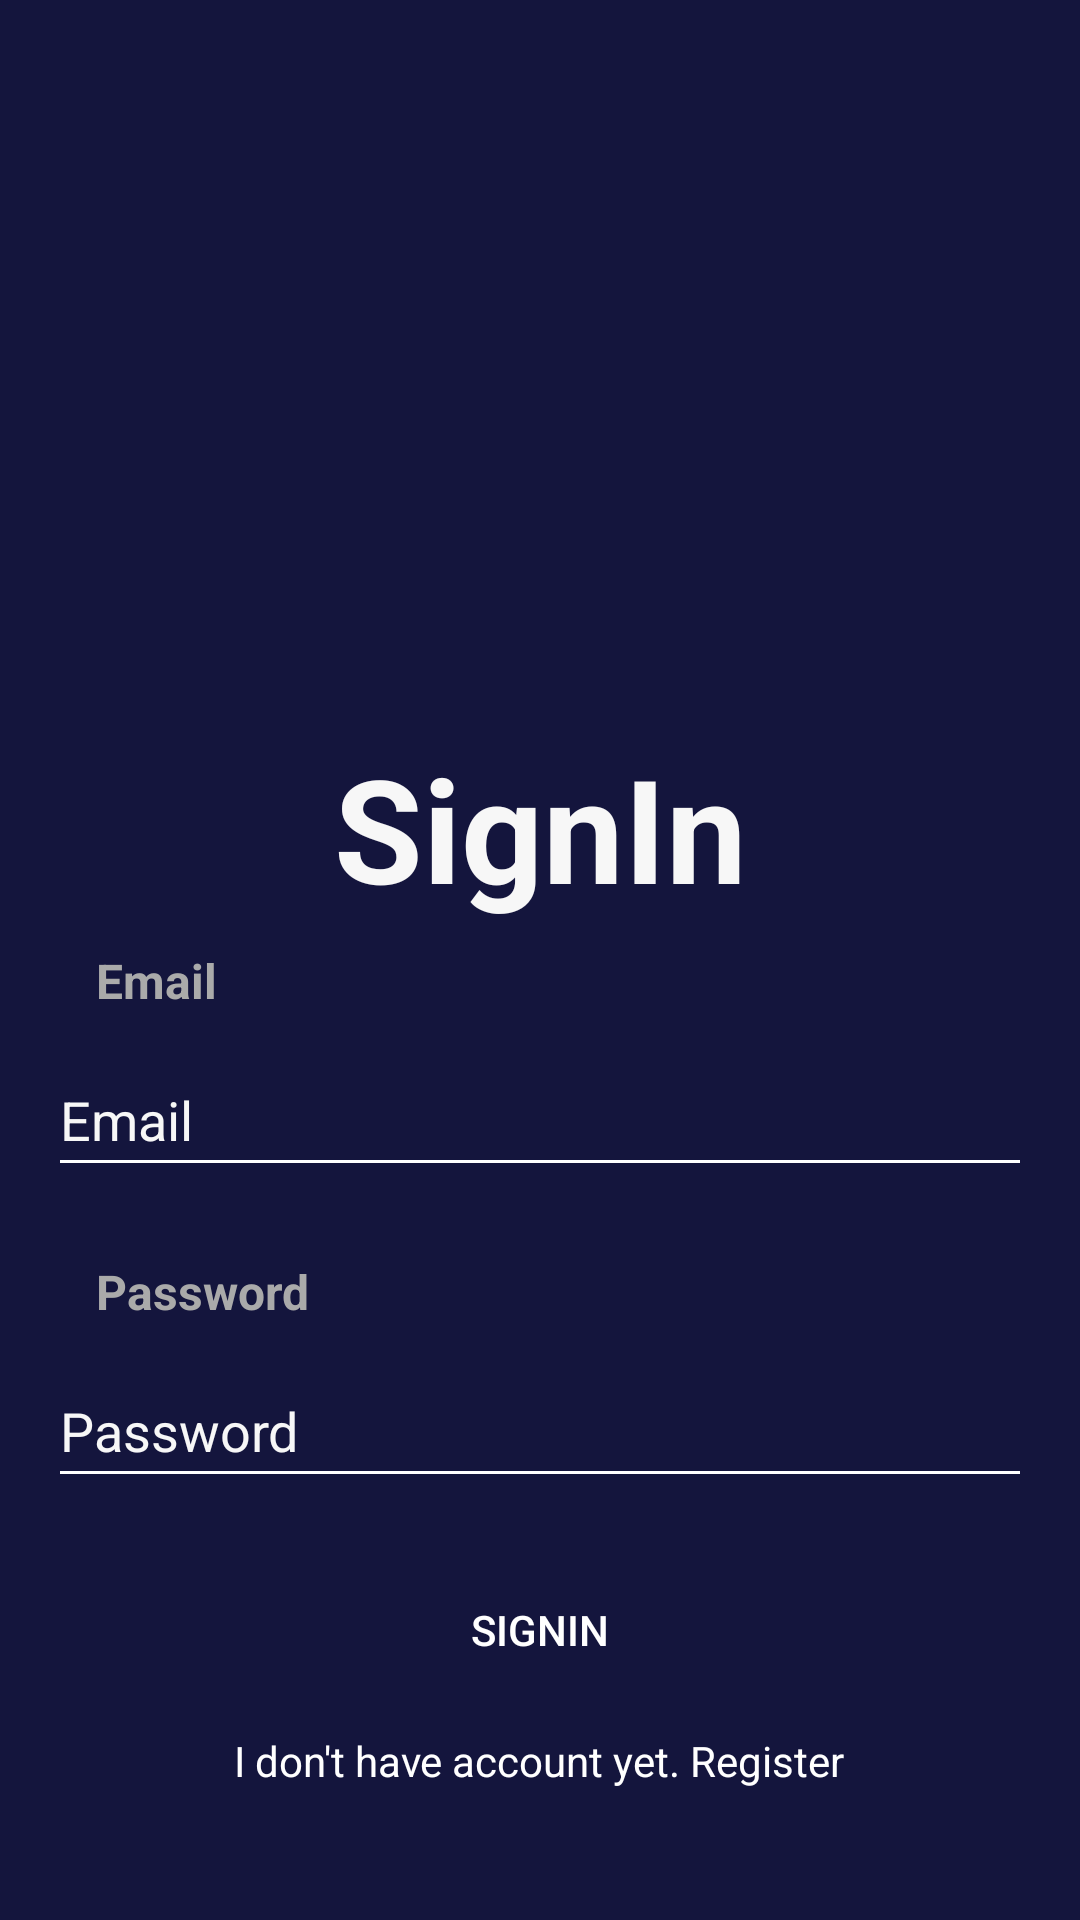

This screen was rendered from an Android layout file. Write that file and the resources it references.
<!-- AndroidManifest.xml: application theme Theme.Tugas20 -->
<!-- res/layout/activity_login.xml -->
<?xml version="1.0" encoding="utf-8"?>
<androidx.constraintlayout.widget.ConstraintLayout
    xmlns:android="http://schemas.android.com/apk/res/android"
    xmlns:app="http://schemas.android.com/apk/res-auto"
    xmlns:tools="http://schemas.android.com/tools"
    android:layout_width="match_parent"
    android:layout_height="match_parent"
    android:background="@color/colorBlue"
    tools:context=".activity.LoginActivity">

    <LinearLayout
        android:layout_width="match_parent"
        android:layout_height="wrap_content"
        android:orientation="vertical"
        android:padding="16dp"
        app:layout_constraintBottom_toBottomOf="parent"
        app:layout_constraintEnd_toEndOf="parent"
        app:layout_constraintStart_toStartOf="parent"
        app:layout_constraintTop_toTopOf="parent">

        <ImageView
            android:layout_width="130dp"
            android:layout_height="130dp"
            android:layout_gravity="center"
            android:layout_marginTop="60dp"
            android:contentDescription="@string/logo"
            android:src="@mipmap/ic_launcher"
            tools:ignore="ImageContrastCheck" />

        <TextView
            android:layout_width="match_parent"
            android:layout_height="wrap_content"
            android:layout_marginTop="10dp"
            android:gravity="center"
            android:text="@string/login"
            android:textColor="@color/colorWhiteGrey"
            android:textSize="48sp"
            android:textStyle="bold" />

        <TextView
            android:id="@+id/tv_email"
            android:layout_width="match_parent"
            android:layout_height="wrap_content"
            android:layout_marginStart="16dp"
            android:layout_marginTop="8dp"
            android:layout_marginEnd="16dp"
            android:text="@string/email"
            android:textStyle="bold"
            android:textSize="16sp"
            android:textColor="@android:color/darker_gray" />

        <EditText
            android:id="@+id/login_email"
            android:layout_width="match_parent"
            android:layout_height="wrap_content"
            android:layout_marginTop="10dp"
            android:backgroundTint="@android:color/white"
            android:hint="@string/email"
            android:textColor="@android:color/white"
            android:textColorHint="@color/colorWhiteGrey"
            android:importantForAutofill="no"
            android:inputType="textEmailAddress"
            android:minHeight="48dp"/>

        <TextView
            android:id="@+id/tv_password"
            android:layout_width="match_parent"
            android:layout_height="wrap_content"
            android:layout_marginStart="16dp"
            android:layout_marginTop="24dp"
            android:layout_marginEnd="16dp"
            android:text="@string/password"
            android:textStyle="bold"
            android:textSize="16sp"
            android:textColor="@android:color/darker_gray" />

        <EditText
            android:id="@+id/login_password"
            android:layout_width="match_parent"
            android:layout_height="wrap_content"
            android:layout_marginTop="10dp"
            android:backgroundTint="@android:color/white"
            android:textColor="@android:color/white"
            android:textColorHint="@color/colorWhiteGrey"
            android:hint="@string/password"
            android:importantForAutofill="no"
            android:inputType="textPassword"
            android:minHeight="48dp" />

        <Button
            android:id="@+id/btnLogin"
            android:layout_width="match_parent"
            android:layout_height="wrap_content"
            android:layout_marginStart="30dp"
            android:layout_marginTop="20dp"
            android:layout_marginEnd="30dp"
            android:background="@drawable/bg_button_primary"
            android:text="@string/login"
            android:textColor="#FFFFFF"
            tools:ignore="DuplicateSpeakableTextCheck" />

        <TextView
            android:id="@+id/textViewRegister"
            android:layout_width="wrap_content"
            android:layout_height="wrap_content"
            android:layout_gravity="center_horizontal"
            android:layout_marginTop="10dp"
            android:textColor="@android:color/white"
            android:gravity="center"
            android:text="@string/go_register" />

    </LinearLayout>
</androidx.constraintlayout.widget.ConstraintLayout>
<!-- resources referenced by this layout -->
<resources>
  <color name="colorBlue">#14153D</color>
  <color name="colorWhiteGrey">#F7F7F7</color>
  <string name="email">Email</string>
  <string name="go_register">I don\'t have account yet. Register</string>
  <string name="login">SignIn</string>
  <string name="logo">LOGO</string>
  <string name="password">Password</string>
  <style name="Theme.Tugas20" parent="Theme.MaterialComponents.DayNight.NoActionBar">
          
          <item name="colorPrimary">@color/colorPrimary</item>
          <item name="colorPrimaryVariant">@color/colorPrimaryDark</item>
          <item name="colorOnPrimary">@color/colorWhiteGrey</item>
          
          <item name="colorSecondary">@color/colorAccent</item>
          <item name="colorSecondaryVariant">@color/colorBlueGrey</item>
          <item name="colorOnSecondary">@color/colorBlack</item>
          
          <item name="android:statusBarColor" tools:targetApi="l">?attr/colorPrimaryVariant</item>
          
      </style>
  <color name="colorPrimary">#6200EE</color>
  <color name="colorPrimaryDark">#3700B3</color>
  <color name="colorAccent">#03DAC5</color>
  <color name="colorBlueGrey">#292A50</color>
  <color name="colorBlack">#000000</color>
</resources>
